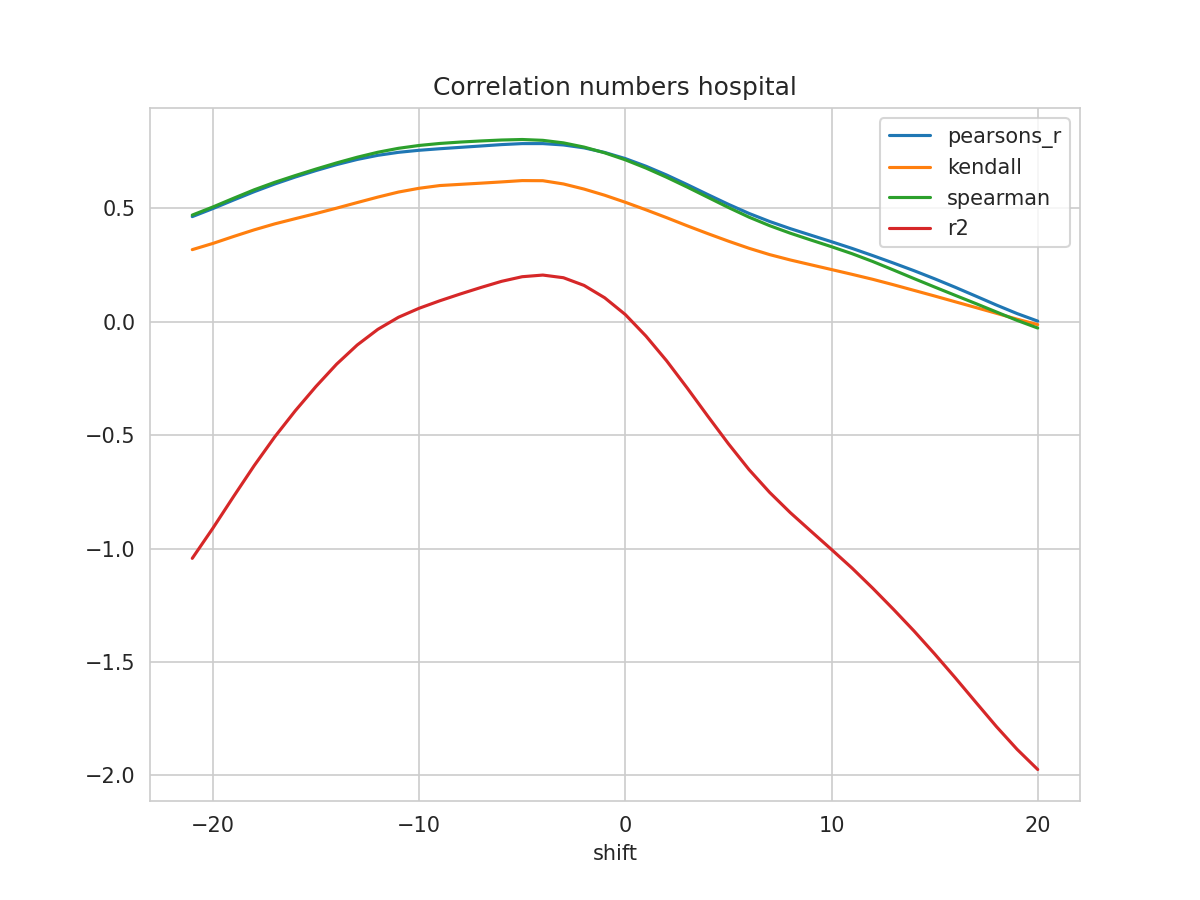

The file beside this chart, header and first rows:
shift, N, pearsons_r, kendall, spearman, mse, explained_variance_score, r2, rmse
-21, 333, 0.4637, 0.3182, 0.4705, 0.02567, -1.038, -1.043, 0.1602
-20, 334, 0.4993, 0.3455, 0.5063, 0.02422, -0.9055, -0.91, 0.1556
-19, 335, 0.5368, 0.3761, 0.5445, 0.02267, -0.767, -0.7708, 0.1506
-18, 336, 0.5736, 0.4054, 0.5819, 0.02114, -0.6315, -0.6345, 0.1454
-17, 337, 0.6076, 0.4318, 0.6151, 0.01972, -0.5051, -0.5074, 0.1404
-16, 338, 0.6385, 0.4548, 0.645, 0.01842, -0.3902, -0.3918, 0.1357
-15, 339, 0.6668, 0.4775, 0.6735, 0.01721, -0.2839, -0.285, 0.1312
-14, 340, 0.6931, 0.5011, 0.7006, 0.01608, -0.186, -0.1867, 0.1268
-13, 341, 0.7158, 0.5257, 0.7256, 0.0151, -0.1017, -0.1022, 0.1229
-12, 342, 0.734, 0.5499, 0.7476, 0.0143, -0.03286, -0.03322, 0.1196
-11, 343, 0.7472, 0.5721, 0.765, 0.0137, 0.02022, 0.02002, 0.117
-10, 344, 0.7562, 0.5887, 0.7775, 0.01327, 0.05969, 0.05962, 0.1152
-9, 345, 0.763, 0.6007, 0.7863, 0.01293, 0.09254, 0.09254, 0.1137
-8, 345, 0.7691, 0.606, 0.7925, 0.01265, 0.1227, 0.1227, 0.1125
-7, 345, 0.7752, 0.6113, 0.7974, 0.01238, 0.1514, 0.1514, 0.1113
-6, 345, 0.7813, 0.6167, 0.8015, 0.0121, 0.1785, 0.1784, 0.11
-5, 345, 0.7857, 0.6226, 0.8038, 0.0119, 0.199, 0.1988, 0.1091
-4, 345, 0.7857, 0.6221, 0.8001, 0.01189, 0.2063, 0.206, 0.109
-3, 345, 0.7797, 0.6077, 0.7889, 0.01213, 0.1946, 0.1943, 0.1102
-2, 345, 0.7668, 0.5852, 0.7703, 0.01268, 0.1608, 0.1604, 0.1126
-1, 345, 0.7467, 0.558, 0.745, 0.01355, 0.1063, 0.1059, 0.1164
0, 345, 0.7196, 0.527, 0.7142, 0.01471, 0.03247, 0.03195, 0.1213
1, 345, 0.686, 0.4938, 0.6779, 0.01616, -0.06233, -0.06287, 0.1271
2, 345, 0.6474, 0.4592, 0.6374, 0.01782, -0.171, -0.1716, 0.1335
3, 345, 0.605, 0.4233, 0.5941, 0.01964, -0.2912, -0.2917, 0.1402
4, 345, 0.5611, 0.3888, 0.549, 0.02154, -0.4156, -0.4161, 0.1468
5, 345, 0.518, 0.3555, 0.504, 0.02339, -0.5372, -0.5378, 0.1529
6, 345, 0.4777, 0.3241, 0.4613, 0.02513, -0.6512, -0.6518, 0.1585
7, 345, 0.4422, 0.2962, 0.4238, 0.02666, -0.7517, -0.7523, 0.1633
8, 345, 0.4107, 0.2726, 0.3906, 0.02801, -0.8409, -0.8414, 0.1674
9, 345, 0.3819, 0.2514, 0.3606, 0.02925, -0.9225, -0.9231, 0.171
10, 345, 0.3531, 0.2303, 0.3311, 0.0305, -1.003, -1.004, 0.1746
11, 345, 0.3235, 0.2091, 0.3001, 0.03178, -1.086, -1.086, 0.1783
12, 345, 0.2919, 0.1873, 0.2658, 0.03315, -1.174, -1.175, 0.1821
13, 345, 0.2591, 0.1634, 0.2286, 0.03456, -1.267, -1.267, 0.1859
14, 345, 0.2254, 0.1386, 0.1906, 0.03601, -1.362, -1.363, 0.1898
15, 345, 0.1896, 0.1137, 0.1533, 0.03755, -1.464, -1.464, 0.1938
16, 345, 0.1522, 0.08824, 0.1166, 0.03917, -1.569, -1.57, 0.1979
17, 345, 0.1132, 0.06285, 0.08027, 0.04087, -1.677, -1.678, 0.2022
18, 345, 0.07374, 0.03738, 0.04321, 0.0426, -1.785, -1.785, 0.2064
19, 345, 0.03624, 0.01152, 0.006062, 0.04426, -1.885, -1.885, 0.2104
20, 345, 0.003018, -0.01237, -0.02748, 0.04573, -1.974, -1.974, 0.2138
